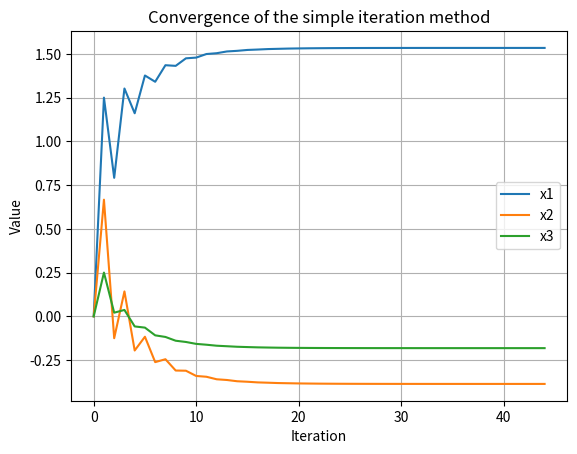

Write Python code to recreate this figure.
import numpy as np
import matplotlib.pyplot as plt

# Задаем коэффициенты системы уравнений
A = np.array([
    [8, 4, 4],
    [4, 6, -1],
    [4, -2, 16]
])
b = np.array([10, 4, 4])

# Начальные значения
x = np.array([0.0, 0.0, 0.0])  # Начальная точка
tolerance = 1e-6  # Точность
max_iterations = 1000  # Максимальное число итераций
iteration_count = 0
x_history = [x.copy()]  # Для сохранения истории

# Итерационная формула
while iteration_count < max_iterations:
    x_new = np.zeros_like(x) # 0-евой массив тойже размерность что и x
    for i in range(len(x)):
        sum_ax = sum(A[i, j] * x[j] for j in range(len(x)) if j != i) # cумма всех членов a_ij * x_j кроме диагонального элемента
        x_new[i] = (b[i] - sum_ax) / A[i, i] #вычисление нового корня

    x_history.append(x_new.copy())
    # Проверка на сходимость
    if np.linalg.norm(x_new - x, ord=np.inf) < tolerance:
        break

    x = x_new
    iteration_count += 1

# Печать результата
print(f"Solution: {x_new}")
print(f"Number of iteration: {iteration_count}")

# Построение графика сходимости
x_history = np.array(x_history)
for i in range(len(x)):
    plt.plot(range(len(x_history)), x_history[:, i], label=f"x{i + 1}")

plt.xlabel("Iteration")
plt.ylabel("Value")
plt.title("Convergence of the simple iteration method")
plt.legend()
plt.grid()
plt.show()
